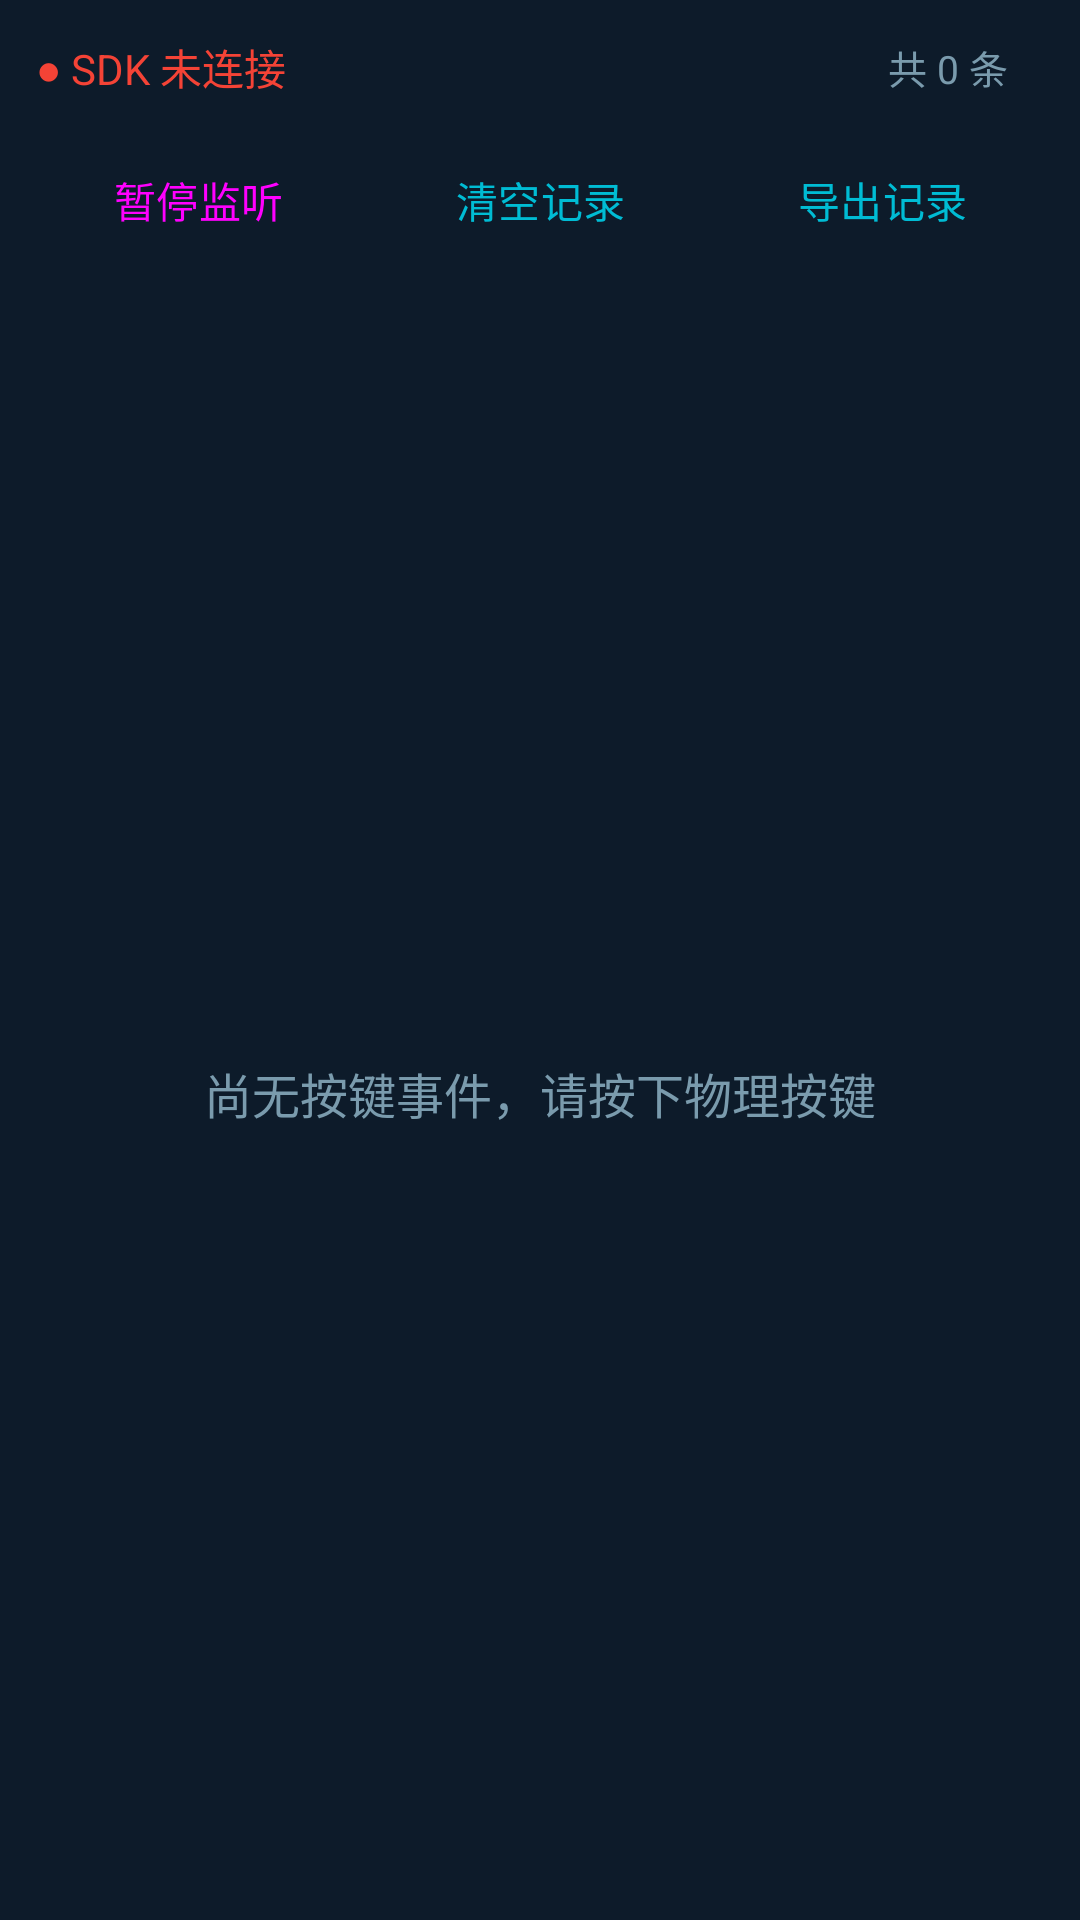

The Android layout XML behind this screen, and the referenced resources:
<!-- AndroidManifest.xml: application theme Theme.QiyuanKeyTools -->
<!-- res/layout/fragment_detect.xml -->
<?xml version="1.0" encoding="utf-8"?>
<LinearLayout xmlns:android="http://schemas.android.com/apk/res/android"
    android:layout_width="match_parent"
    android:layout_height="match_parent"
    android:orientation="vertical"
    android:background="@color/background"
    android:padding="12dp">

    
    <LinearLayout
        android:layout_width="match_parent"
        android:layout_height="wrap_content"
        android:orientation="horizontal"
        android:gravity="center_vertical"
        android:paddingBottom="10dp">

        <TextView
            android:id="@+id/tv_sdk_status"
            android:layout_width="0dp"
            android:layout_height="wrap_content"
            android:layout_weight="1"
            android:text="● SDK 未连接"
            android:textSize="14sp"
            android:textColor="@color/accent_red" />

        <TextView
            android:id="@+id/tv_count"
            android:layout_width="wrap_content"
            android:layout_height="wrap_content"
            android:text="共 0 条"
            android:textSize="13sp"
            android:textColor="@color/on_surface_dim"
            android:paddingEnd="12dp" />

    </LinearLayout>

    
    <LinearLayout
        android:layout_width="match_parent"
        android:layout_height="wrap_content"
        android:orientation="horizontal"
        android:gravity="center"
        android:paddingBottom="10dp">

        <Button
            android:id="@+id/btn_pause"
            style="@style/Btn.Primary"
            android:layout_width="0dp"
            android:layout_height="48dp"
            android:layout_weight="1"
            android:layout_marginEnd="6dp"
            android:text="@string/btn_pause" />

        <Button
            android:id="@+id/btn_clear"
            style="@style/Btn.Outline"
            android:layout_width="0dp"
            android:layout_height="48dp"
            android:layout_weight="1"
            android:layout_marginEnd="6dp"
            android:text="@string/btn_clear" />

        <Button
            android:id="@+id/btn_export"
            style="@style/Btn.Outline"
            android:layout_width="0dp"
            android:layout_height="48dp"
            android:layout_weight="1"
            android:text="@string/btn_export" />

    </LinearLayout>

    
    <FrameLayout
        android:layout_width="match_parent"
        android:layout_height="0dp"
        android:layout_weight="1">

        <androidx.recyclerview.widget.RecyclerView
            android:id="@+id/recycler_view"
            android:layout_width="match_parent"
            android:layout_height="match_parent"
            android:clipToPadding="false"
            android:paddingBottom="8dp" />

        <TextView
            android:id="@+id/tv_empty"
            android:layout_width="wrap_content"
            android:layout_height="wrap_content"
            android:layout_gravity="center"
            android:text="@string/empty_detect"
            android:textSize="16sp"
            android:textColor="@color/on_surface_dim"
            android:gravity="center"
            android:visibility="visible" />

    </FrameLayout>

</LinearLayout>
<!-- resources referenced by this layout -->
<resources>
  <color name="accent_red">#F44336</color>
  <color name="background">#0D1B2A</color>
  <color name="on_surface_dim">#7A9BAD</color>
  <string name="btn_clear">清空记录</string>
  <string name="btn_export">导出记录</string>
  <string name="btn_pause">暂停监听</string>
  <string name="empty_detect">尚无按键事件，请按下物理按键</string>
  <style name="Btn.Outline" parent="Widget.Material3.Button.OutlinedButton">
          <item name="android:minHeight">48dp</item>
          <item name="android:textSize">14sp</item>
          <item name="android:textColor">@color/primary</item>
          <item name="strokeColor">@color/primary</item>
      </style>
  <style name="Btn.Primary" parent="Widget.Material3.Button">
          <item name="android:minHeight">48dp</item>
          <item name="android:textSize">14sp</item>
          <item name="backgroundTint">@color/primary</item>
      </style>
  <style name="Theme.QiyuanKeyTools" parent="Theme.Material3.Dark">
          <item name="colorPrimary">@color/primary</item>
          <item name="colorPrimaryVariant">@color/primary_dark</item>
          <item name="colorOnPrimary">@color/on_primary</item>
          <item name="colorSurface">@color/surface</item>
          <item name="colorOnSurface">@color/on_surface</item>
          <item name="android:colorBackground">@color/background</item>
          <item name="android:windowBackground">@color/background</item>
          <item name="android:statusBarColor">@color/background</item>
          <item name="android:navigationBarColor">@color/surface</item>
          <item name="android:textColorPrimary">@color/on_background</item>
          <item name="android:textColorSecondary">@color/on_surface_dim</item>
      </style>
  <color name="primary">#00BCD4</color>
  <color name="primary_dark">#0097A7</color>
  <color name="on_primary">#FFFFFF</color>
  <color name="surface">#1A2B3C</color>
  <color name="on_surface">#C8DCE8</color>
  <color name="on_background">#E8F4F8</color>
</resources>
